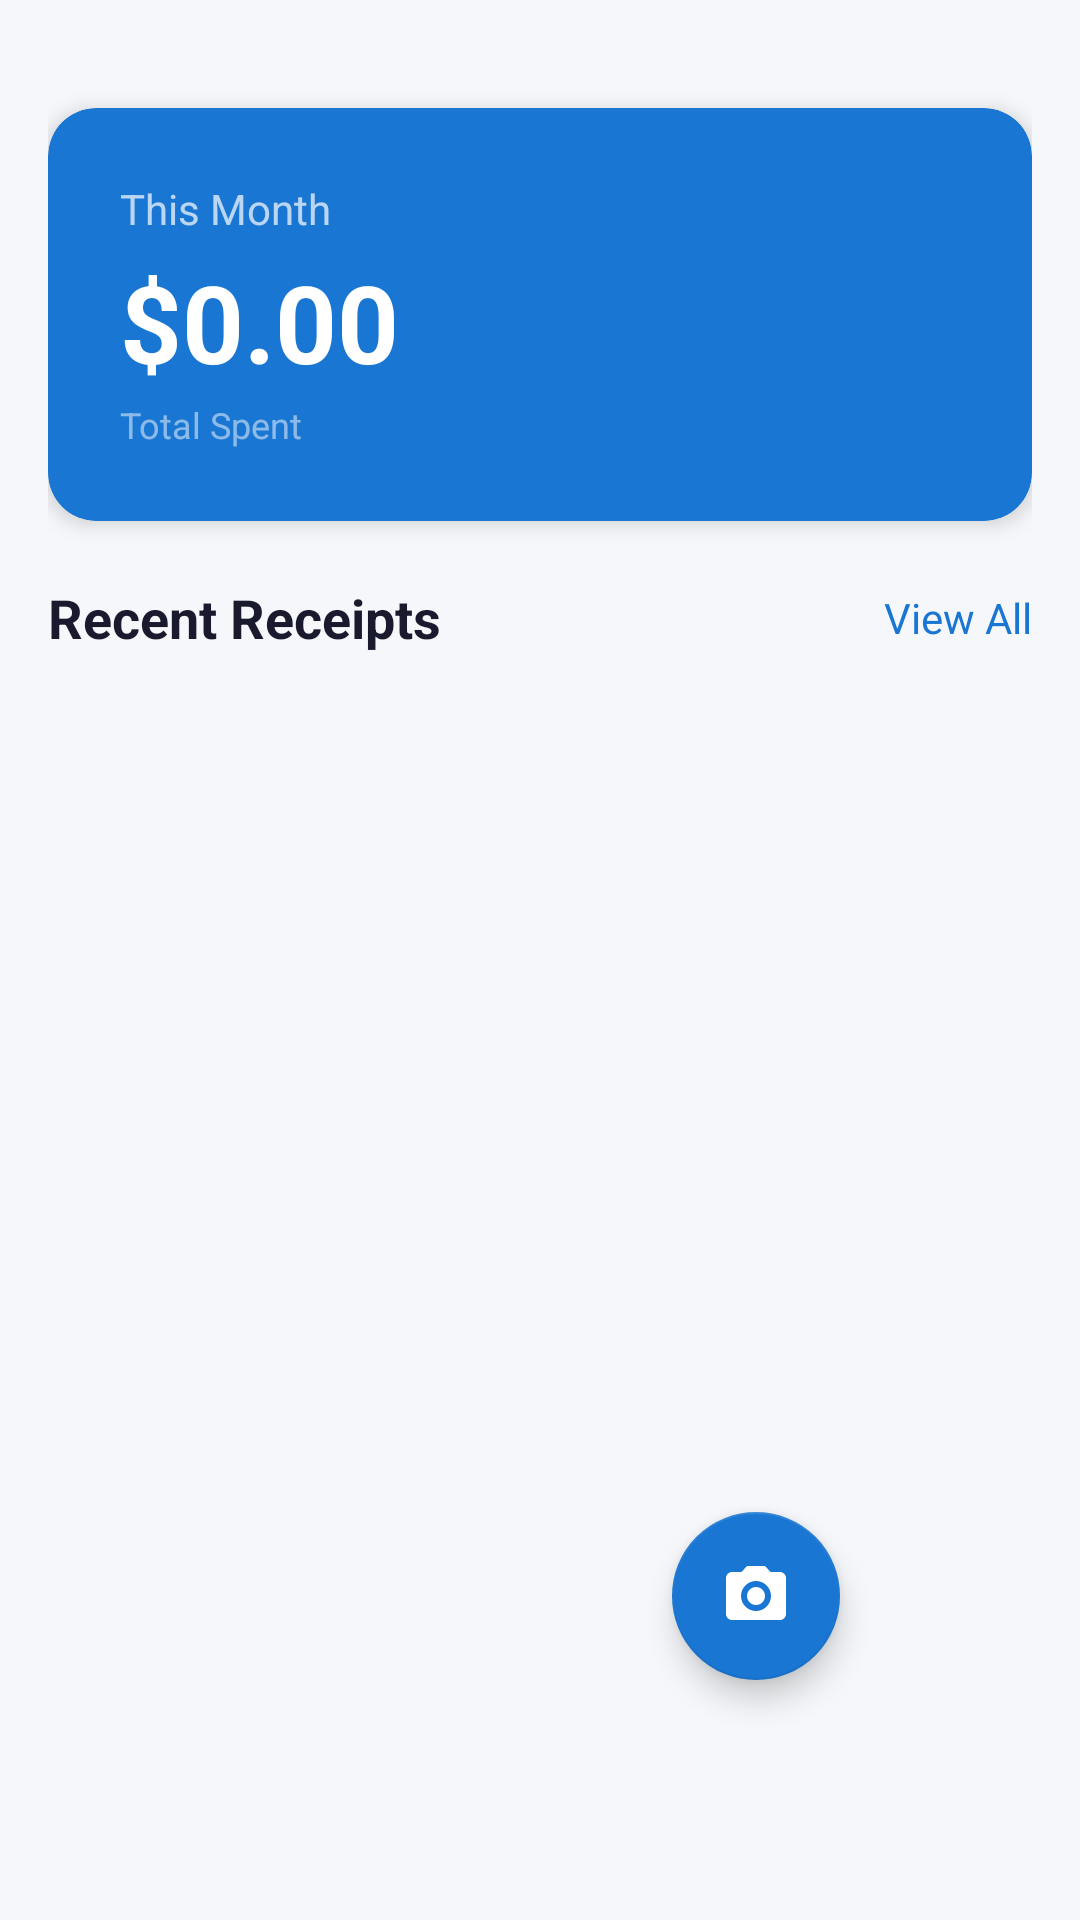

Here is an Android app screen rendered from its layout file. Give the layout XML and the strings, colors and styles it references.
<!-- AndroidManifest.xml: application theme Theme.ReceiptVault -->
<!-- res/layout/fragment_home.xml -->
<?xml version="1.0" encoding="utf-8"?>
<androidx.coordinatorlayout.widget.CoordinatorLayout
    xmlns:android="http://schemas.android.com/apk/res/android"
    xmlns:app="http://schemas.android.com/apk/res-auto"
    android:layout_width="match_parent"
    android:layout_height="match_parent"
    android:background="@color/background">

    <androidx.core.widget.NestedScrollView
        android:layout_width="match_parent"
        android:layout_height="match_parent"
        android:padding="16dp">

        <LinearLayout
            android:layout_width="match_parent"
            android:layout_height="wrap_content"
            android:orientation="vertical">

            
            <com.google.android.material.card.MaterialCardView
                android:layout_width="match_parent"
                android:layout_height="wrap_content"
                android:layout_marginTop="20dp"
                android:layout_marginBottom="20dp"
                app:cardBackgroundColor="@color/colorPrimary"
                app:cardCornerRadius="16dp"
                app:cardElevation="4dp">

                <LinearLayout
                    android:layout_width="match_parent"
                    android:layout_height="match_parent"
                    android:orientation="vertical"
                    android:padding="24dp">

                    <TextView
                        android:id="@+id/tv_month_label"
                        android:layout_width="wrap_content"
                        android:layout_height="wrap_content"
                        android:text="This Month"
                        android:textColor="#B3FFFFFF"
                        android:textSize="14sp" />

                    <TextView
                        android:id="@+id/tv_monthly_total"
                        android:layout_width="wrap_content"
                        android:layout_height="wrap_content"
                        android:layout_marginTop="4dp"
                        android:text="$0.00"
                        android:textColor="@android:color/white"
                        android:textSize="36sp"
                        android:textStyle="bold" />

                    <TextView
                        android:layout_width="wrap_content"
                        android:layout_height="wrap_content"
                        android:layout_marginTop="2dp"
                        android:text="Total Spent"
                        android:textColor="#80FFFFFF"
                        android:textSize="12sp" />
                </LinearLayout>
            </com.google.android.material.card.MaterialCardView>

            
            <LinearLayout
                android:layout_width="match_parent"
                android:layout_height="wrap_content"
                android:orientation="horizontal"
                android:gravity="center_vertical"
                android:layout_marginBottom="12dp">

                <TextView
                    android:layout_width="0dp"
                    android:layout_height="wrap_content"
                    android:layout_weight="1"
                    android:text="Recent Receipts"
                    android:textSize="18sp"
                    android:textStyle="bold"
                    android:textColor="@color/textPrimary" />

                <TextView
                    android:id="@+id/tv_view_all"
                    android:layout_width="wrap_content"
                    android:layout_height="wrap_content"
                    android:text="View All"
                    android:textColor="@color/colorPrimary"
                    android:textSize="14sp" />
            </LinearLayout>

            <TextView
                android:id="@+id/tv_no_receipts"
                android:layout_width="match_parent"
                android:layout_height="wrap_content"
                android:text="No receipts yet. Tap + to scan your first receipt!"
                android:textColor="@color/textSecondary"
                android:textSize="14sp"
                android:gravity="center"
                android:padding="32dp"
                android:visibility="gone" />

            <androidx.recyclerview.widget.RecyclerView
                android:id="@+id/rv_recent_receipts"
                android:layout_width="match_parent"
                android:layout_height="wrap_content"
                android:nestedScrollingEnabled="false"
                app:layoutManager="androidx.recyclerview.widget.LinearLayoutManager" />

        </LinearLayout>
    </androidx.core.widget.NestedScrollView>

    <com.google.android.material.floatingactionbutton.FloatingActionButton
        android:id="@+id/fab_scan"
        android:layout_width="wrap_content"
        android:layout_height="wrap_content"
        android:layout_gravity="bottom|end"
        android:layout_margin="80dp"
        android:src="@drawable/ic_camera"
        android:contentDescription="Scan Receipt"
        app:backgroundTint="@color/colorPrimary"
        app:tint="@android:color/white" />

</androidx.coordinatorlayout.widget.CoordinatorLayout>
<!-- resources referenced by this layout -->
<resources>
  <color name="background">#F5F7FA</color>
  <color name="colorPrimary">#1976D2</color>
  <color name="textPrimary">#1A1A2E</color>
  <color name="textSecondary">#6B7280</color>
  <!-- drawable ic_camera (drawable) -->
  <?xml version="1.0" encoding="utf-8"?>
  <vector xmlns:android="http://schemas.android.com/apk/res/android"
      android:width="24dp"
      android:height="24dp"
      android:viewportWidth="24"
      android:viewportHeight="24">
      <path
          android:fillColor="@android:color/white"
          android:pathData="M9,2L7.17,4H4C2.9,4 2,4.9 2,6V18C2,19.1 2.9,20 4,20H20C21.1,20 22,19.1 22,18V6C22,4.9 21.1,4 20,4H16.83L15,2H9ZM12,17C9.24,17 7,14.76 7,12C7,9.24 9.24,7 12,7C14.76,7 17,9.24 17,12C17,14.76 14.76,17 12,17ZM12,9C10.34,9 9,10.34 9,12C9,13.66 10.34,15 12,15C13.66,15 15,13.66 15,12C15,10.34 13.66,9 12,9Z"/>
  </vector>
  <style name="Theme.ReceiptVault" parent="Theme.MaterialComponents.DayNight.NoActionBar">
          <item name="colorPrimary">@color/colorPrimary</item>
          <item name="colorPrimaryDark">@color/colorPrimaryDark</item>
          <item name="colorAccent">@color/colorAccent</item>
  
          <item name="android:windowBackground">@color/background</item>
          <item name="colorSurface">@color/surface</item>
  
          <item name="android:textColorPrimary">@color/textPrimary</item>
          <item name="android:textColorSecondary">@color/textSecondary</item>
          <item name="android:editTextColor">@color/textPrimary</item>
  
          <item name="controlBackground">@color/surface</item>
          <item name="colorControlNormal">@color/textSecondary</item>
          <item name="colorControlActivated">@color/colorPrimary</item>
  
          <item name="android:statusBarColor">@color/colorPrimaryDark</item>
          <item name="android:windowLightStatusBar">true</item> <item name="android:datePickerDialogTheme">@style/CustomDatePickerTheme</item>
      </style>
  <color name="colorPrimaryDark">#1565C0</color>
  <color name="colorAccent">#03A9F4</color>
  <color name="surface">#FFFFFF</color>
  <style name="CustomDatePickerTheme" parent="Theme.MaterialComponents.Light.Dialog">
          <item name="colorAccent">@color/colorPrimary</item>
          <item name="android:textColorPrimary">@android:color/black</item>
      </style>
</resources>
